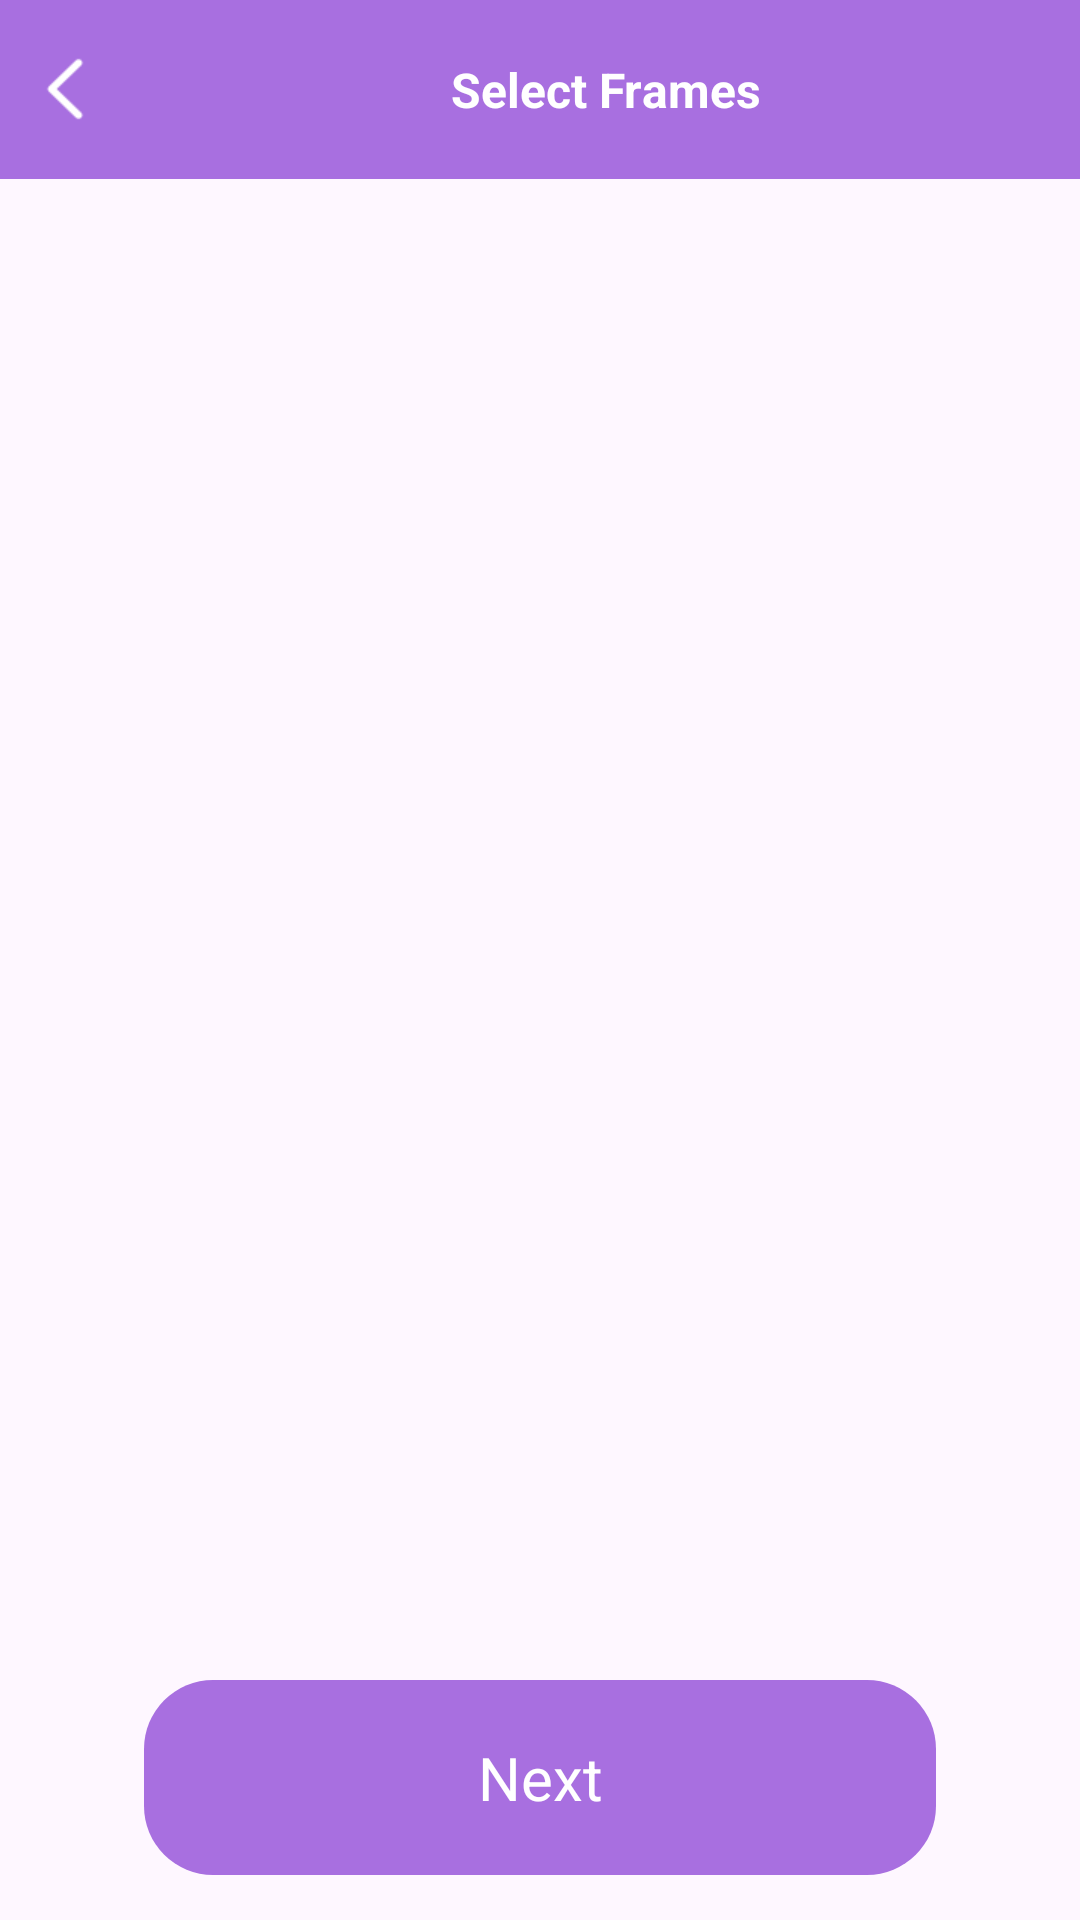

Android layout source for this screen:
<!-- AndroidManifest.xml: application theme Theme.PhotoFramesMaster -->
<!-- res/layout/activity_select_frames.xml -->
<?xml version="1.0" encoding="utf-8"?>
<androidx.constraintlayout.widget.ConstraintLayout xmlns:android="http://schemas.android.com/apk/res/android"
    xmlns:app="http://schemas.android.com/apk/res-auto"
    xmlns:tools="http://schemas.android.com/tools"
    android:layout_width="match_parent"
    android:layout_height="match_parent"
    tools:context="com.cerdillac.proccd.qwer.SelectFrames">
    <androidx.constraintlayout.widget.Guideline
        android:id="@+id/left2"
        android:layout_width="wrap_content"
        android:layout_height="wrap_content"
        android:orientation="vertical"

        app:layout_constraintGuide_percent="0.05" />

    <androidx.constraintlayout.widget.Guideline
        android:id="@+id/right2"
        android:layout_width="wrap_content"
        android:layout_height="wrap_content"
        android:orientation="vertical"
        app:layout_constraintGuide_percent="0.95" />
    <androidx.constraintlayout.widget.Guideline
        android:id="@+id/down2"
        android:layout_width="wrap_content"
        android:layout_height="wrap_content"
        android:orientation="horizontal"
        app:layout_constraintGuide_percent="0.85" />
    <androidx.constraintlayout.widget.Guideline
        android:id="@+id/up2"
        android:layout_width="wrap_content"
        android:layout_height="wrap_content"
        android:orientation="horizontal"
        app:layout_constraintGuide_percent="0.1" />

    <ImageView
        android:id="@+id/select_frame"
        android:layout_width="0dp"
        android:layout_height="0dp"
        app:layout_constraintStart_toStartOf="@id/left2"
        app:layout_constraintEnd_toEndOf="@id/right2"
        app:layout_constraintTop_toTopOf="@id/up2"
        app:layout_constraintBottom_toBottomOf="@id/down2"
        android:scaleType="fitXY"
        tools:srcCompat="@tools:sample/avatars" />

    <LinearLayout
        android:layout_width="match_parent"
        android:layout_height="wrap_content"
        android:orientation="horizontal"
        android:background="#A86FE0"
        app:layout_constraintTop_toTopOf="parent">

        <ImageView
            android:id="@+id/select_back"
            android:layout_width="wrap_content"
            android:layout_height="wrap_content"
            android:layout_gravity="center"
            android:layout_weight="1"
            app:srcCompat="@drawable/back" />

        <TextView
            android:id="@+id/textView5"
            android:layout_width="wrap_content"
            android:layout_height="wrap_content"
            android:layout_weight="9"
            android:baselineAligned="false"
            android:gravity="center"
            android:padding="19dp"
            android:text="@string/select_frames"
            android:textColor="@color/white"
            android:textSize="16sp"
            android:textStyle="bold" />
    </LinearLayout>

    <LinearLayout
        android:layout_width="0dp"
        android:layout_height="wrap_content"
        app:layout_constraintStart_toStartOf="@id/left2"
        app:layout_constraintEnd_toEndOf="@id/right2"
        app:layout_constraintBottom_toBottomOf="parent"
        android:orientation="horizontal">

        <TextView
            android:id="@+id/select_next"
            android:layout_width="wrap_content"
            android:layout_height="wrap_content"
            android:layout_weight="1"
            android:text="@string/next"
            android:textColor="@color/white"
            android:textSize="20sp"
            android:gravity="center"
            android:padding="19dp"
            android:layout_marginBottom="15dp"
            android:layout_marginLeft="30dp"
            android:layout_marginRight="30dp"
            android:background="@drawable/next_frame"/>
    </LinearLayout>

</androidx.constraintlayout.widget.ConstraintLayout>
<!-- resources referenced by this layout -->
<resources>
  <!-- drawable back: png bitmap (drawable-xhdpi, 702 bytes) -->
  <!-- drawable next_frame (drawable) -->
  <?xml version="1.0" encoding="utf-8"?>
  <shape xmlns:android="http://schemas.android.com/apk/res/android">
      <solid android:color="#A86FE0"/>
      <corners android:radius="23dp"/>
  
  </shape>
  <string name="next">Next</string>
  <string name="select_frames">Select Frames</string>
  <style name="Theme.PhotoFramesMaster" parent="Base.Theme.PhotoFramesMaster" />
  <style name="Base.Theme.PhotoFramesMaster" parent="Theme.Material3.DayNight.NoActionBar">
          
          
      </style>
  <!-- not gathered from this repository: default colours our renderer supplied (Android Studio template values) -->
  <color name="white">#FFFFFFFF</color>
</resources>
